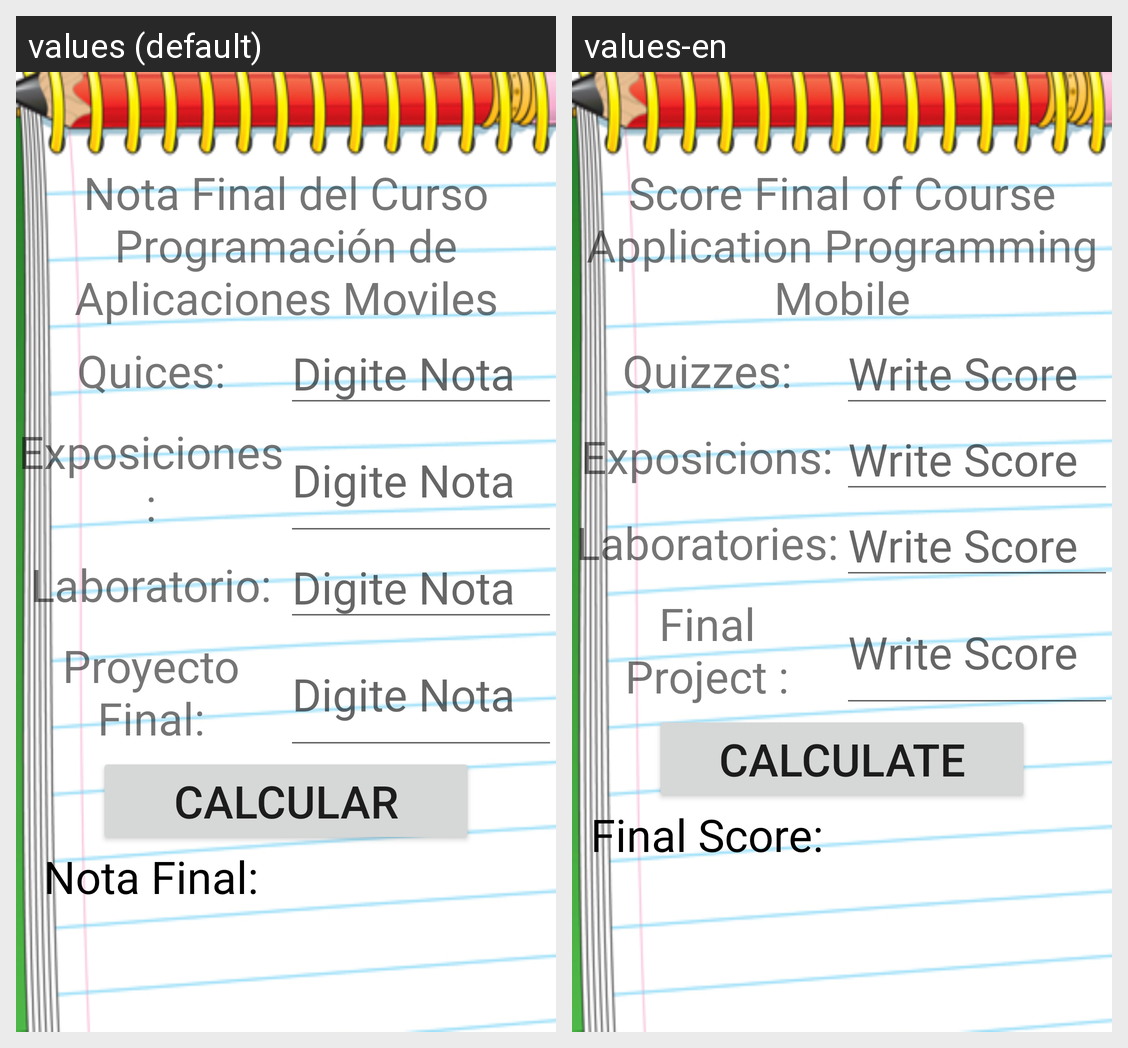

For this localized Android screen grid, give each drawn string resource with its value in every locale shown.
Android screen res/layout/activity_main.xml rendered under 2 locales, left to right: values (default), values-en. Device: Nexus 5 (rendered at 1080×1920; each locale shown at half size, 540×960, under a caption strip naming it); theme AppTheme.
Strings drawn on this screen, with the default value and each locale's value (text and hints the layout hard-codes, and strings that could not be matched under every locale, appear in the picture but are not listed):

titulo
  values: Nota Final del Curso Programación de Aplicaciones Moviles
  values-en: Score Final of Course Application Programming Mobile

quices
  values: Quices:
  values-en: Quizzes:

digite
  values: Digite Nota
  values-en: Write Score

exposiciones
  values: Exposiciones:
  values-en: Exposicions:

laboratorio
  values: Laboratorio:
  values-en: Laboratories:

proyecto
  values: Proyecto Final:
  values-en: Final Project :

button
  values: Calcular
  values-en: Calculate

notafinal
  values: Nota Final:
  values-en: Final Score:
